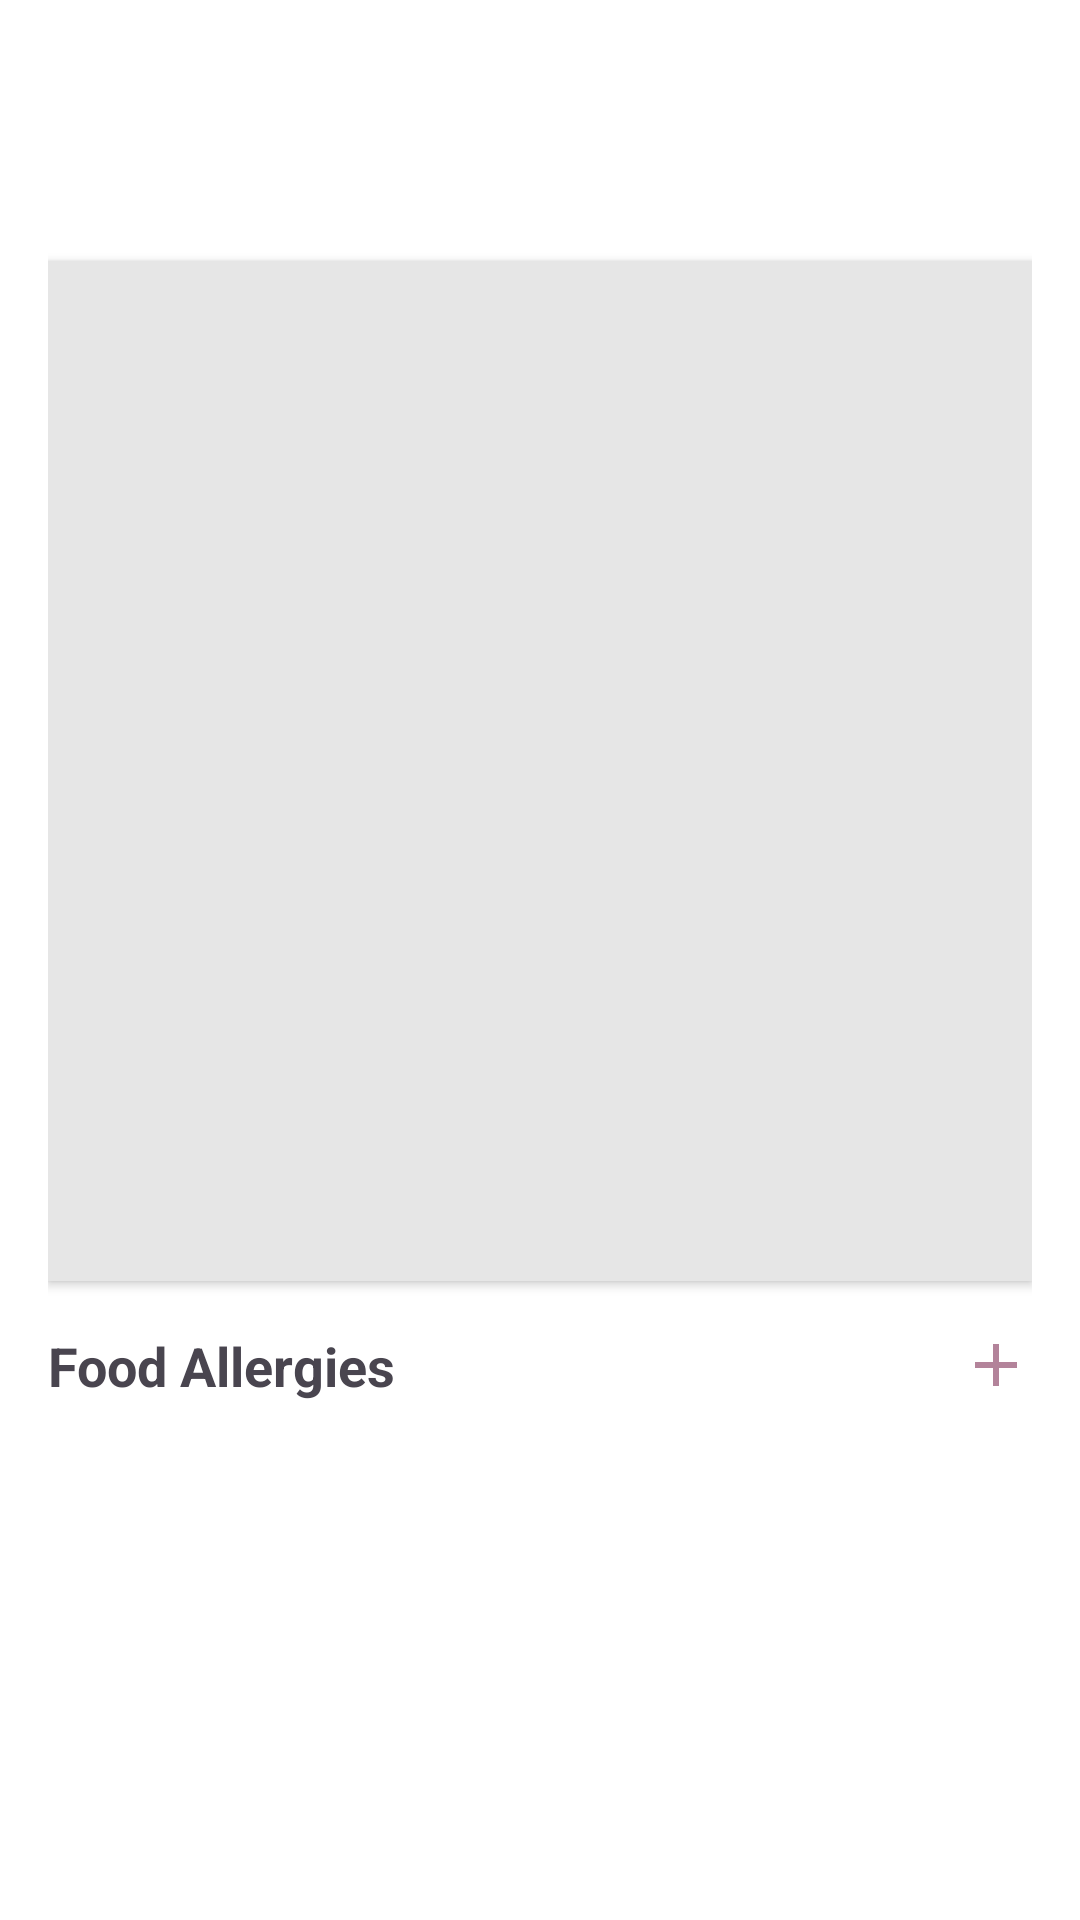

Android layout source for this screen:
<!-- AndroidManifest.xml: application theme Theme.PawPlan -->
<!-- res/layout/fragment_food.xml -->
<androidx.constraintlayout.widget.ConstraintLayout xmlns:android="http://schemas.android.com/apk/res/android"
    xmlns:app="http://schemas.android.com/apk/res-auto"
    android:layout_width="match_parent"
    android:layout_height="match_parent"
    android:background="@color/white"
    android:padding="16dp">

    <TextView
        android:id="@+id/foodTitle"
        android:layout_width="wrap_content"
        android:layout_height="wrap_content"
        android:textSize="22sp"
        android:textStyle="bold"
        app:layout_constraintTop_toTopOf="parent"
        app:layout_constraintStart_toStartOf="parent"/>

    <TextView
        android:id="@+id/foodSubtitle"
        android:layout_width="wrap_content"
        android:layout_height="wrap_content"
        android:textSize="16sp"
        app:layout_constraintTop_toBottomOf="@id/foodTitle"
        app:layout_constraintStart_toStartOf="parent"
        android:layout_marginTop="8dp"/>

    <ImageView
        android:id="@+id/foodImage"
        android:layout_width="match_parent"
        android:layout_height="340dp"
        android:scaleType="centerCrop"
        android:background="#E6E6E6"
        app:layout_constraintTop_toBottomOf="@id/foodSubtitle"
        app:layout_constraintStart_toStartOf="parent"
        app:layout_constraintEnd_toEndOf="parent"
        android:elevation="@dimen/cardview_default_radius"
        android:layout_marginTop="12dp"/>

    <ProgressBar
        android:id="@+id/foodImageProgressBar"
        android:layout_width="wrap_content"
        android:layout_height="wrap_content"
        android:layout_gravity="end"
        app:layout_constraintTop_toBottomOf="@id/foodImage"
        app:layout_constraintEnd_toEndOf="parent"
        android:visibility="gone"/>

    <TextView
        android:id="@+id/allergiesTitle"
        android:layout_width="wrap_content"
        android:layout_height="wrap_content"
        android:text="Food Allergies"
        android:textSize="18sp"
        android:textStyle="bold"
        app:layout_constraintStart_toStartOf="parent"
        app:layout_constraintTop_toBottomOf="@id/foodImageProgressBar"
        android:layout_marginTop="16dp"/>

    <ImageButton
        android:id="@+id/addAllergyButton"
        android:layout_width="wrap_content"
        android:layout_height="wrap_content"
        android:src="@drawable/ic_add_pink"
        android:background="@null"
        app:layout_constraintEnd_toEndOf="parent"
        app:layout_constraintTop_toBottomOf="@id/foodImageProgressBar"
        android:layout_marginTop="16dp"/>

    <androidx.core.widget.NestedScrollView
        android:layout_width="match_parent"
        android:layout_height="0dp"
        android:fillViewport="true"
        app:layout_constraintTop_toBottomOf="@id/allergiesTitle"
        app:layout_constraintBottom_toBottomOf="parent"
        app:layout_behavior="@string/appbar_scrolling_view_behavior">

        <androidx.recyclerview.widget.RecyclerView
            android:id="@+id/allergiesRecycler"
            android:layout_width="match_parent"
            android:layout_height="wrap_content"
            app:layout_constraintTop_toBottomOf="@id/allergiesTitle"
            app:layout_constraintStart_toStartOf="parent"
            app:layout_constraintEnd_toEndOf="parent"
            android:layout_marginTop="8dp"/>
    </androidx.core.widget.NestedScrollView>
</androidx.constraintlayout.widget.ConstraintLayout>
<!-- resources referenced by this layout -->
<resources>
  <color name="white">#FFFFFFFF</color>
  <!-- drawable ic_add_pink (drawable) -->
  <vector xmlns:android="http://schemas.android.com/apk/res/android" android:height="24dp" android:tint="#B3839A" android:viewportHeight="24" android:viewportWidth="24" android:width="24dp">
        
      <path android:fillColor="@android:color/white" android:pathData="M19,13h-6v6h-2v-6H5v-2h6V5h2v6h6v2z"/>
      
  </vector>
  <style name="Theme.PawPlan" parent="Base.Theme.PawPlan">
          <item name="fontFamily">@font/latoregular</item>
      </style>
  <style name="Base.Theme.PawPlan" parent="Theme.Material3.DayNight.NoActionBar">
          
          
      </style>
</resources>
